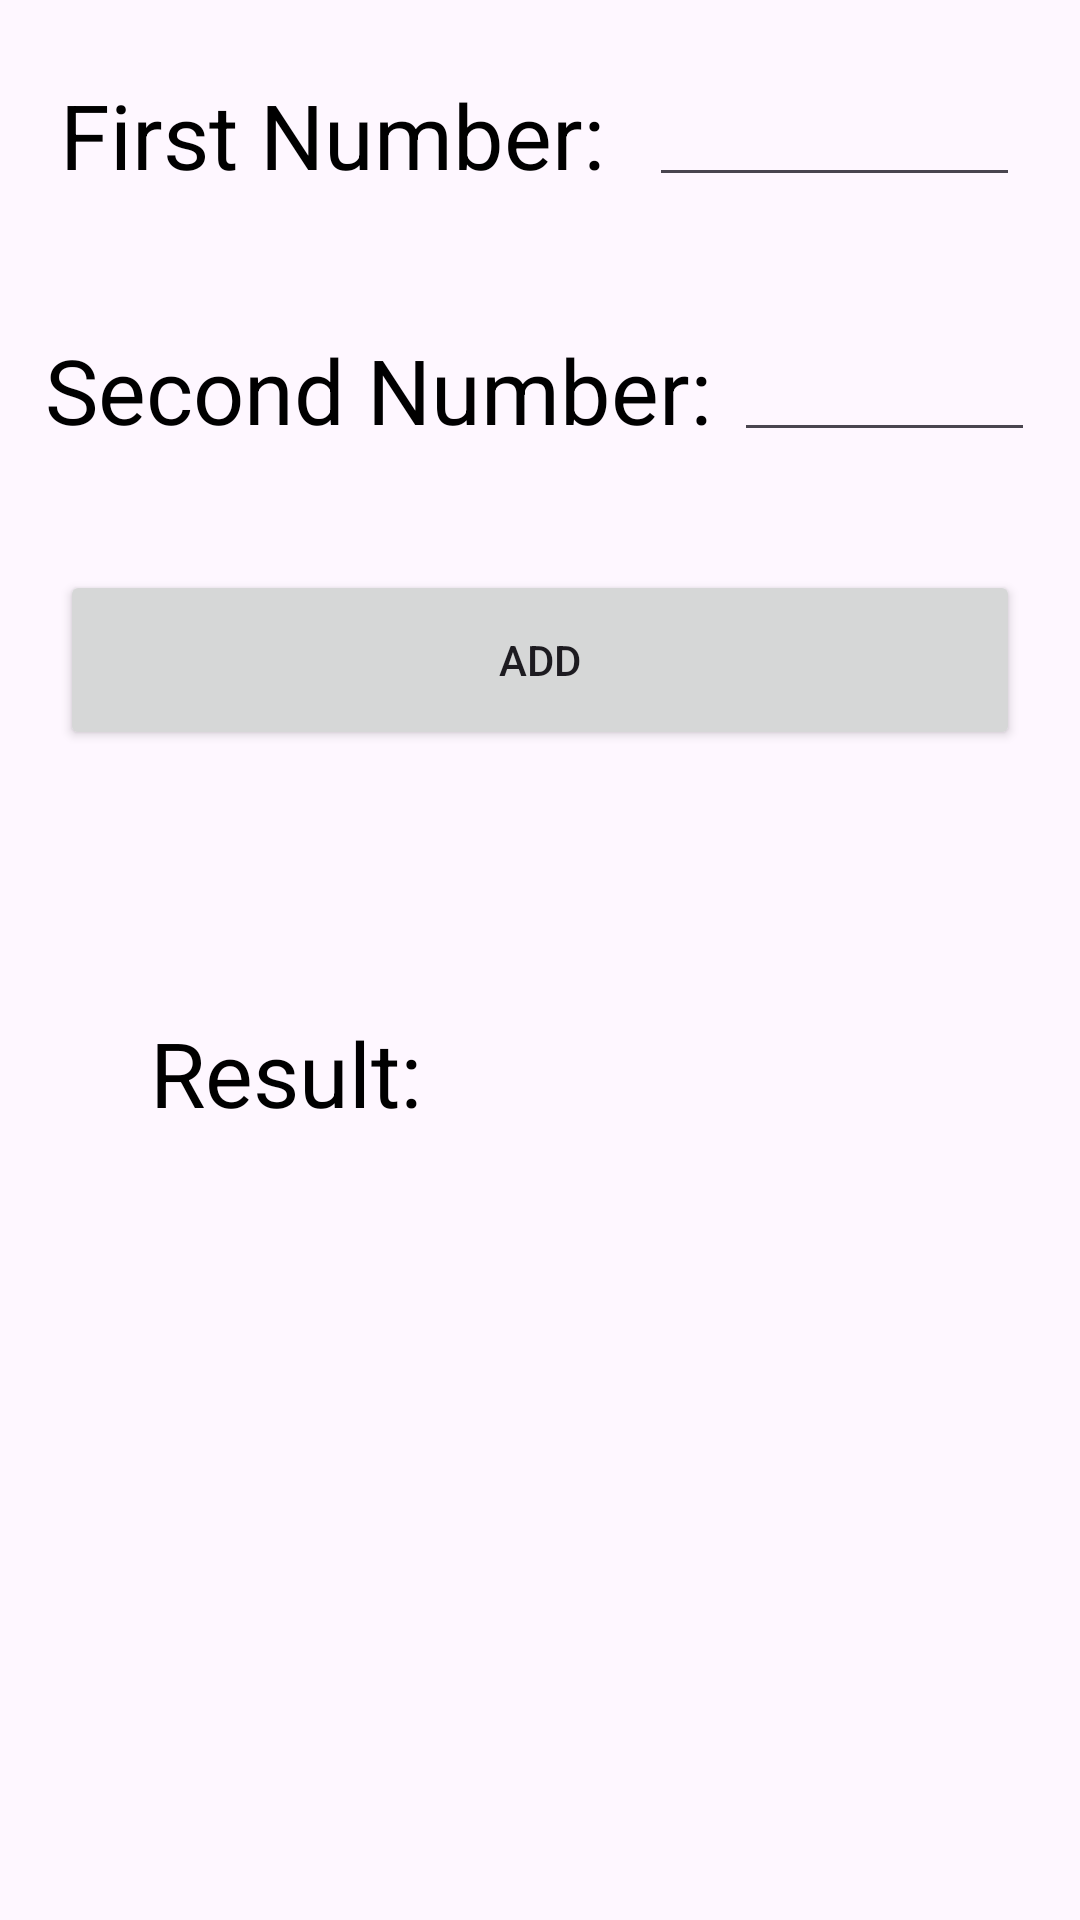

Produce the Android XML layout that renders to this screen, including the resource entries it uses.
<!-- AndroidManifest.xml: application theme Theme.Android_XML_Layout_Kotlin -->
<!-- res/layout/add_two_num.xml -->
<?xml version="1.0" encoding="utf-8"?>
<LinearLayout xmlns:android="http://schemas.android.com/apk/res/android"
    xmlns:tools="http://schemas.android.com/tools"
    android:layout_width="match_parent"
    android:layout_height="match_parent"
    android:orientation="vertical"
    >

    <LinearLayout
        android:layout_width="match_parent"
        android:layout_height="wrap_content"
        android:gravity="center"
        android:minHeight="50dp"
        android:layout_margin="20dp"
        android:orientation="horizontal"
        tools:ignore="UselessParent">

        <TextView
            android:layout_width="wrap_content"
            android:layout_height="wrap_content"
            android:text="First Number:  "
            android:textSize="30dp"
            android:textColor="@color/black"
            />
        <EditText
            android:layout_width="match_parent"
            android:layout_height="wrap_content"
            android:id="@+id/num1"
            android:importantForAutofill="no"
            android:inputType="number"
            />
    </LinearLayout>

    <LinearLayout
        android:layout_width="match_parent"
        android:layout_height="wrap_content"
        android:gravity="center"
        android:minHeight="50dp"
        android:layout_margin="15dp"
        android:orientation="horizontal"
        tools:ignore="UselessParent">

        <TextView
            android:layout_width="wrap_content"
            android:layout_height="wrap_content"
            android:text="Second Number: "
            android:textSize="30dp"
            android:textColor="@color/black"
            />
        <EditText
            android:layout_width="match_parent"
            android:layout_height="wrap_content"
            android:id="@+id/num2"
            android:importantForAutofill="no"
            android:inputType="number"
            />
    </LinearLayout>

    <Button
        android:layout_width="match_parent"
        android:layout_height="wrap_content"
        android:gravity="center"
        android:text="Add"
        android:height="60dp"
        android:layout_margin="20dp"
        android:id="@+id/button"
        />

    <LinearLayout
        android:layout_width="match_parent"
        android:layout_height="wrap_content"
        android:gravity="center"
        android:minHeight="50dp"
        android:layout_margin="50dp"
        android:orientation="horizontal"
        tools:ignore="UselessParent">

        <TextView
            android:layout_width="match_parent"
            android:layout_height="wrap_content"
            android:text="Result:   "
            android:textSize="30dp"
            android:textColor="@color/black"
            />

        <TextView
            android:layout_width="wrap_content"
            android:layout_height="wrap_content"
            android:text="45"
            android:textSize="30dp"
            android:textColor="@color/black"
            android:id="@+id/result"
            />

    </LinearLayout>


</LinearLayout>


<!-- resources referenced by this layout -->
<resources>
  <color name="black">#FF000000</color>
  <style name="Theme.Android_XML_Layout_Kotlin" parent="Base.Theme.Android_XML_Layout_Kotlin" />
  <style name="Base.Theme.Android_XML_Layout_Kotlin" parent="Theme.Material3.DayNight.NoActionBar">
          
          
      </style>
</resources>
